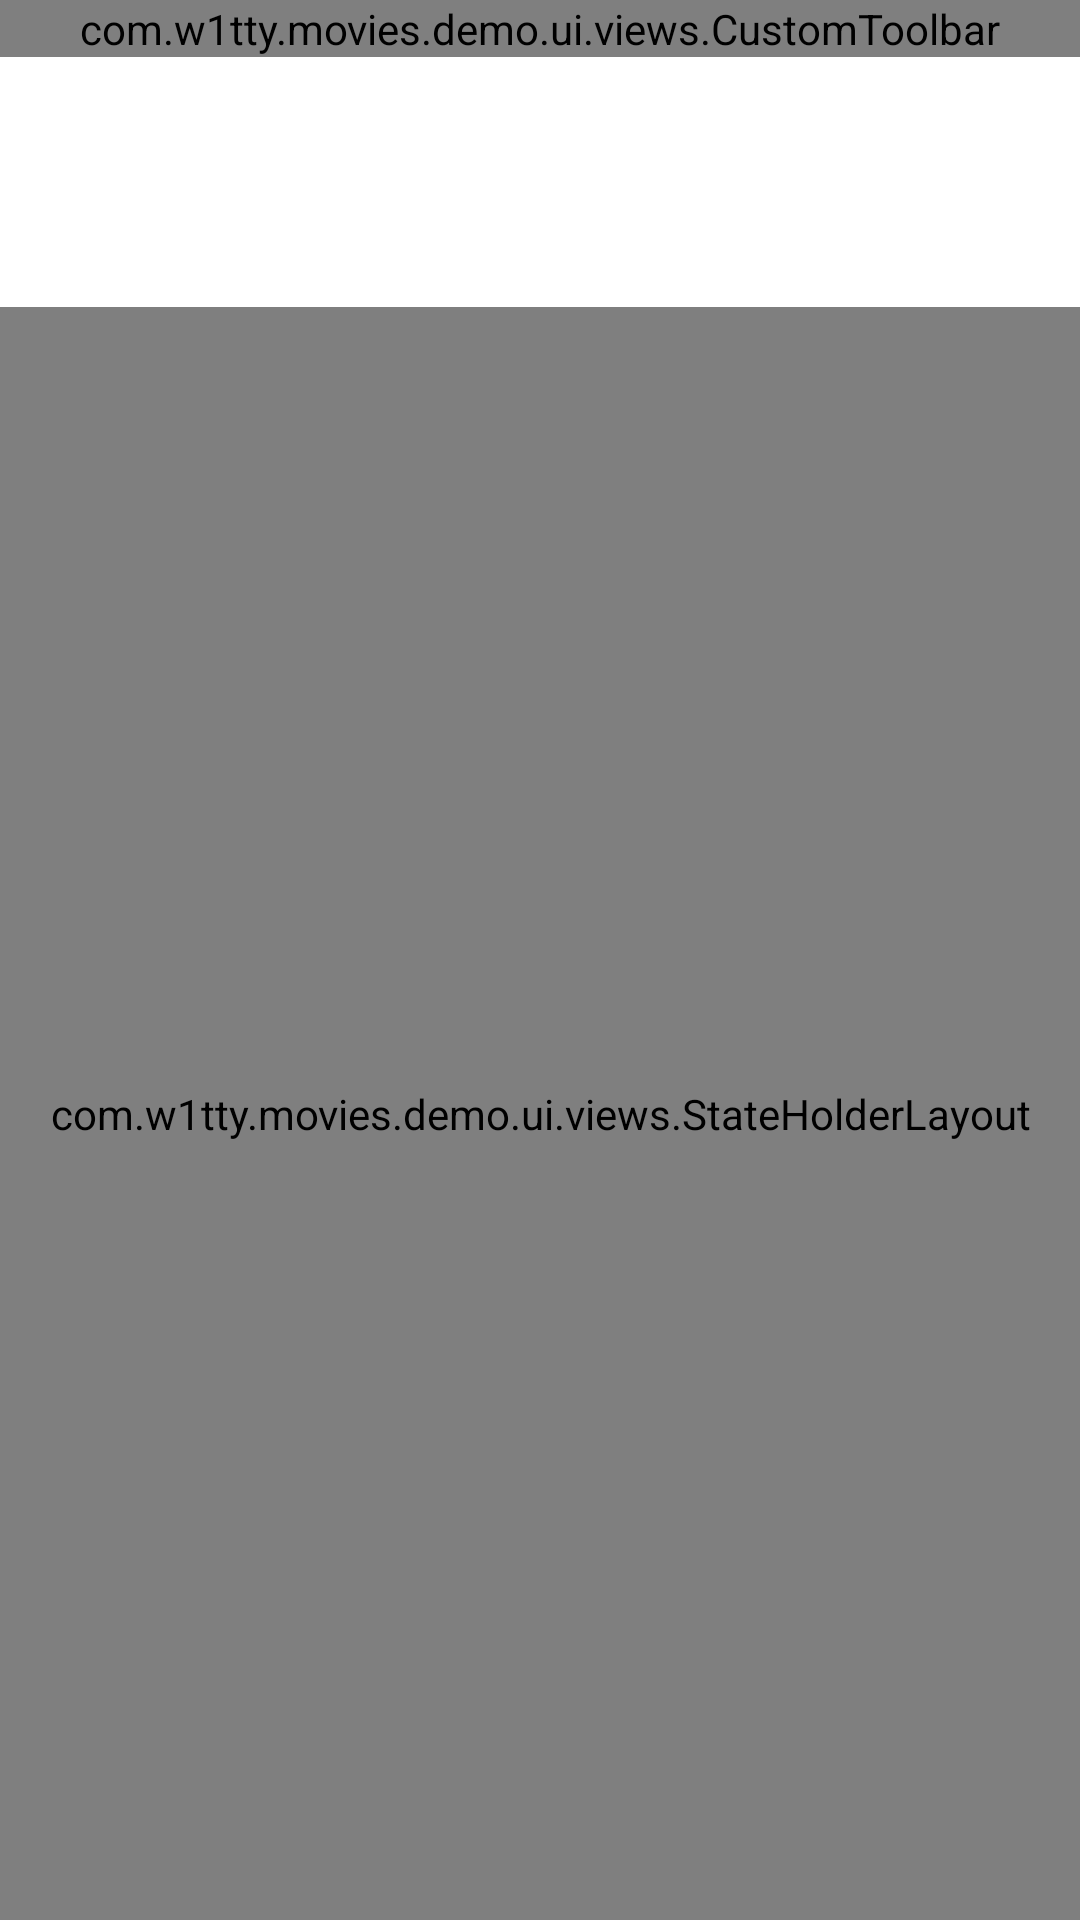

This screen was rendered from an Android layout file. Write that file and the resources it references.
<!-- AndroidManifest.xml: application theme Theme.MoviesDemo -->
<!-- res/layout/fragment_movie_details.xml -->
<?xml version="1.0" encoding="utf-8"?>
<androidx.constraintlayout.widget.ConstraintLayout xmlns:android="http://schemas.android.com/apk/res/android"
		xmlns:app="http://schemas.android.com/apk/res-auto"
		xmlns:tools="http://schemas.android.com/tools"
		android:layout_width="match_parent"
		android:layout_height="match_parent"
		>

	<com.w1tty.movies.demo.ui.views.CustomToolbar
			android:id="@+id/toolbar"
			android:layout_width="match_parent"
			android:layout_height="wrap_content"
			app:layout_constraintEnd_toEndOf="parent"
			app:layout_constraintStart_toStartOf="parent"
			app:layout_constraintTop_toTopOf="parent"
			app:toolbar_navigation_icon="@drawable/ic_back"
			app:toolbar_title="@string/movie_details"
			/>

	<androidx.appcompat.widget.AppCompatImageView
			android:id="@+id/ivPicture"
			android:layout_width="0dp"
			android:layout_height="wrap_content"
			android:layout_marginStart="8dp"
			android:layout_marginTop="16dp"
			android:layout_marginEnd="16dp"
			app:layout_constraintEnd_toEndOf="parent"
			app:layout_constraintHorizontal_bias="0.5"
			app:layout_constraintStart_toEndOf="@+id/tvTitle"
			app:layout_constraintTop_toBottomOf="@+id/toolbar"
			/>

	<TextView
			android:id="@+id/tvTitle"
			android:layout_width="0dp"
			android:layout_height="wrap_content"
			android:layout_marginStart="@dimen/margin_2x"
			android:layout_marginTop="@dimen/margin_2x"
			android:layout_marginEnd="@dimen/margin_1x"
			android:textAppearance="@android:style/TextAppearance.Medium"
			app:layout_constraintEnd_toStartOf="@+id/ivPicture"
			app:layout_constraintHorizontal_bias="0.5"
			app:layout_constraintStart_toStartOf="parent"
			app:layout_constraintTop_toBottomOf="@+id/toolbar"
			tools:text="title title title title title title title title title title "
			/>

	<TextView
			android:id="@+id/tvReleaseDate"
			android:layout_width="0dp"
			android:layout_height="wrap_content"
			android:layout_marginStart="@dimen/margin_2x"
			android:layout_marginTop="@dimen/margin_1x"
			app:layout_constraintEnd_toEndOf="@+id/tvTitle"
			app:layout_constraintStart_toStartOf="parent"
			app:layout_constraintTop_toBottomOf="@+id/tvTitle"
			tools:text="Release Date"
			/>

	<androidx.constraintlayout.widget.Barrier
			android:id="@+id/barrier"
			android:layout_width="wrap_content"
			android:layout_height="wrap_content"
			app:barrierDirection="bottom"
			app:barrierMargin="@dimen/margin_2x"
			app:constraint_referenced_ids="tvReleaseDate,ivPicture"
			/>

	<TextView
			android:id="@+id/tvMovieDescription"
			android:layout_width="0dp"
			android:layout_height="wrap_content"
			android:layout_marginStart="@dimen/margin_2x"
			android:layout_marginTop="@dimen/margin_2x"
			android:layout_marginEnd="@dimen/margin_2x"
			app:layout_constraintEnd_toEndOf="parent"
			app:layout_constraintStart_toStartOf="parent"
			app:layout_constraintTop_toBottomOf="@+id/barrier"
			/>

	<com.w1tty.movies.demo.ui.views.StateHolderLayout
			android:id="@+id/stateHolderLayout"
			android:layout_width="0dp"
			android:layout_height="0dp"
			app:layout_constraintBottom_toBottomOf="parent"
			app:layout_constraintEnd_toEndOf="parent"
			app:layout_constraintStart_toStartOf="parent"
			app:layout_constraintTop_toTopOf="@+id/barrier"
			/>
</androidx.constraintlayout.widget.ConstraintLayout>
<!-- resources referenced by this layout -->
<resources>
  <dimen name="margin_1x">8dp</dimen>
  <dimen name="margin_2x">16dp</dimen>
  <!-- drawable ic_back (drawable) -->
  <vector xmlns:android="http://schemas.android.com/apk/res/android"
  		android:width="24dp"
  		android:height="24dp"
  		android:viewportWidth="24"
  		android:viewportHeight="24">
  	<path
  			android:fillColor="#161D2C"
  			android:fillType="evenOdd"
  			android:pathData="M9.707,4.293c0.36,0.36 0.388,0.928 0.083,1.32l-0.083,0.094L4.415,11H19c0.552,0 1,0.448 1,1 0,0.513 -0.386,0.936 -0.883,0.993L19,13H4.415l5.292,5.293c0.36,0.36 0.388,0.928 0.083,1.32l-0.083,0.094c-0.36,0.36 -0.928,0.388 -1.32,0.083l-0.094,-0.083 -7,-7 -0.073,-0.082 -0.007,-0.008 0.08,0.09c-0.036,-0.035 -0.068,-0.073 -0.097,-0.112 -0.018,-0.024 -0.034,-0.049 -0.05,-0.074l-0.021,-0.037c-0.011,-0.02 -0.022,-0.04 -0.031,-0.06l-0.023,-0.053 -0.021,-0.06 -0.014,-0.045 -0.016,-0.065 -0.009,-0.053 -0.007,-0.058L1,12.02v-0.038c0,-0.024 0.002,-0.048 0.004,-0.071L1,12c0,-0.05 0.004,-0.1 0.011,-0.149l0.01,-0.052c0.004,-0.022 0.009,-0.043 0.015,-0.065l0.014,-0.046 0.021,-0.06 0.023,-0.051 0.03,-0.061 0.022,-0.037c0.016,-0.025 0.032,-0.05 0.05,-0.074l0.014,-0.018c0.028,-0.035 0.054,-0.066 0.083,-0.094l7,-7c0.39,-0.39 1.024,-0.39 1.414,0z" />
  </vector>
  <string name="movie_details">Details</string>
  <style name="Theme.MoviesDemo" parent="Theme.MaterialComponents.DayNight.NoActionBar">
  		
  		<item name="colorPrimary">@color/purple_500</item>
  		<item name="colorPrimaryVariant">@color/purple_700</item>
  		<item name="colorOnPrimary">@color/white</item>
  		
  		<item name="colorSecondary">@color/teal_200</item>
  		<item name="colorSecondaryVariant">@color/teal_700</item>
  		<item name="colorOnSecondary">@color/black</item>
  		
  		<item name="android:statusBarColor" tools:targetApi="l">?attr/colorPrimaryVariant</item>
  		
  	</style>
  <!-- not gathered from this repository: default colours our renderer supplied (Android Studio template values) -->
  <color name="purple_500">#FF6200EE</color>
  <color name="purple_700">#FF3700B3</color>
  <color name="teal_200">#FF03DAC5</color>
  <color name="teal_700">#FF018786</color>
  <color name="black">#FF000000</color>
  <color name="white">#FFFFFFFF</color>
</resources>
